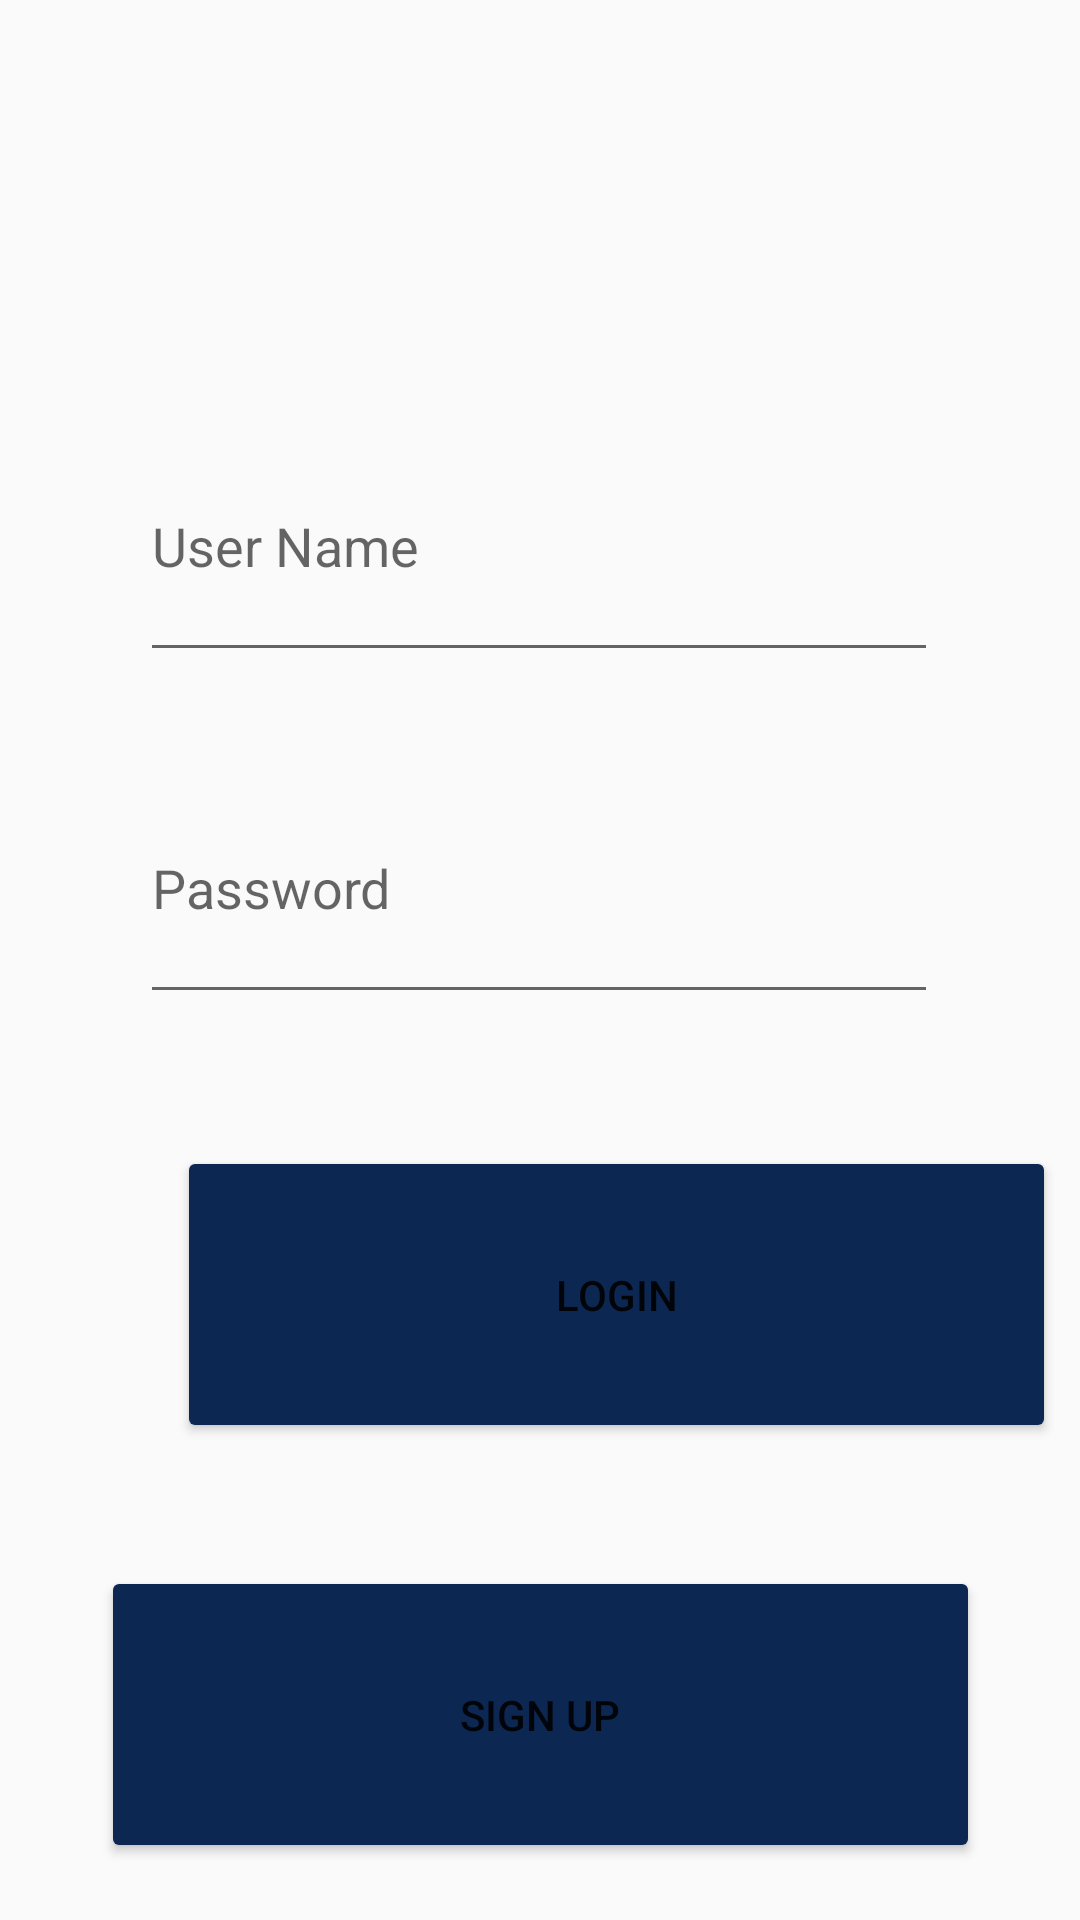

This screen was rendered from an Android layout file. Write that file and the resources it references.
<!-- AndroidManifest.xml: application theme AppTheme -->
<!-- res/layout/activity_volunteer_login.xml -->
<?xml version="1.0" encoding="utf-8"?>
<androidx.constraintlayout.widget.ConstraintLayout xmlns:android="http://schemas.android.com/apk/res/android"
    xmlns:app="http://schemas.android.com/apk/res-auto"
    xmlns:tools="http://schemas.android.com/tools"
    android:layout_width="match_parent"
    android:layout_height="match_parent"
    tools:context="org.tensorflow.blindhelp.examples.classification.volunteerLogin">
    <EditText
        android:id="@+id/editTextText"
        android:layout_width="266dp"
        android:layout_height="87dp"
        android:layout_marginStart="72dp"
        android:layout_marginTop="137dp"
        android:layout_marginEnd="73dp"
        android:ems="10"
        android:hint="User Name"
        android:inputType="text"
        app:layout_constraintEnd_toEndOf="parent"
        app:layout_constraintStart_toStartOf="parent"
        app:layout_constraintTop_toTopOf="parent" />

    <EditText
        android:id="@+id/editTextTextPassword2"
        android:layout_width="266dp"
        android:layout_height="87dp"
        android:layout_marginStart="72dp"
        android:layout_marginTop="27dp"
        android:layout_marginEnd="73dp"
        android:ems="10"
        android:hint="Password"
        android:inputType="textPassword"
        app:layout_constraintEnd_toEndOf="parent"
        app:layout_constraintStart_toStartOf="parent"
        app:layout_constraintTop_toBottomOf="@+id/editTextText" />

    <Button
        android:id="@+id/button"
        android:layout_width="293dp"
        android:layout_height="99dp"
        android:layout_marginStart="59dp"
        android:layout_marginTop="44dp"
        android:layout_marginEnd="59dp"
        android:backgroundTint="#0C2752"
        android:text="LOGIN"
        app:cornerRadius="0dp"
        app:layout_constraintEnd_toEndOf="parent"
        app:layout_constraintHorizontal_bias="0.0"
        app:layout_constraintStart_toStartOf="parent"
        app:layout_constraintTop_toBottomOf="@+id/editTextTextPassword2" />

    <Button
        android:id="@+id/button2"
        android:layout_width="293dp"
        android:layout_height="99dp"
        android:layout_marginStart="59dp"
        android:layout_marginTop="41dp"
        android:layout_marginEnd="59dp"
        android:backgroundTint="#0C2752"
        android:text="SIGN UP"
        app:cornerRadius="0dp"
        app:layout_constraintEnd_toEndOf="parent"
        app:layout_constraintStart_toStartOf="parent"
        app:layout_constraintTop_toBottomOf="@+id/button" />

</androidx.constraintlayout.widget.ConstraintLayout>
<!-- resources referenced by this layout -->
<resources>
  <style name="AppTheme" parent="Theme.AppCompat.Light.NoActionBar">
  
          
          <item name="colorPrimary">@color/colorPrimary</item>
          <item name="colorPrimaryDark">@color/colorPrimaryDark</item>
          <item name="colorAccent">@color/colorAccent</item>
      </style>
  <color name="colorPrimary">#3F51B5</color>
  <color name="colorPrimaryDark">#2196F3</color>
  <color name="colorAccent">#425066</color>
</resources>
